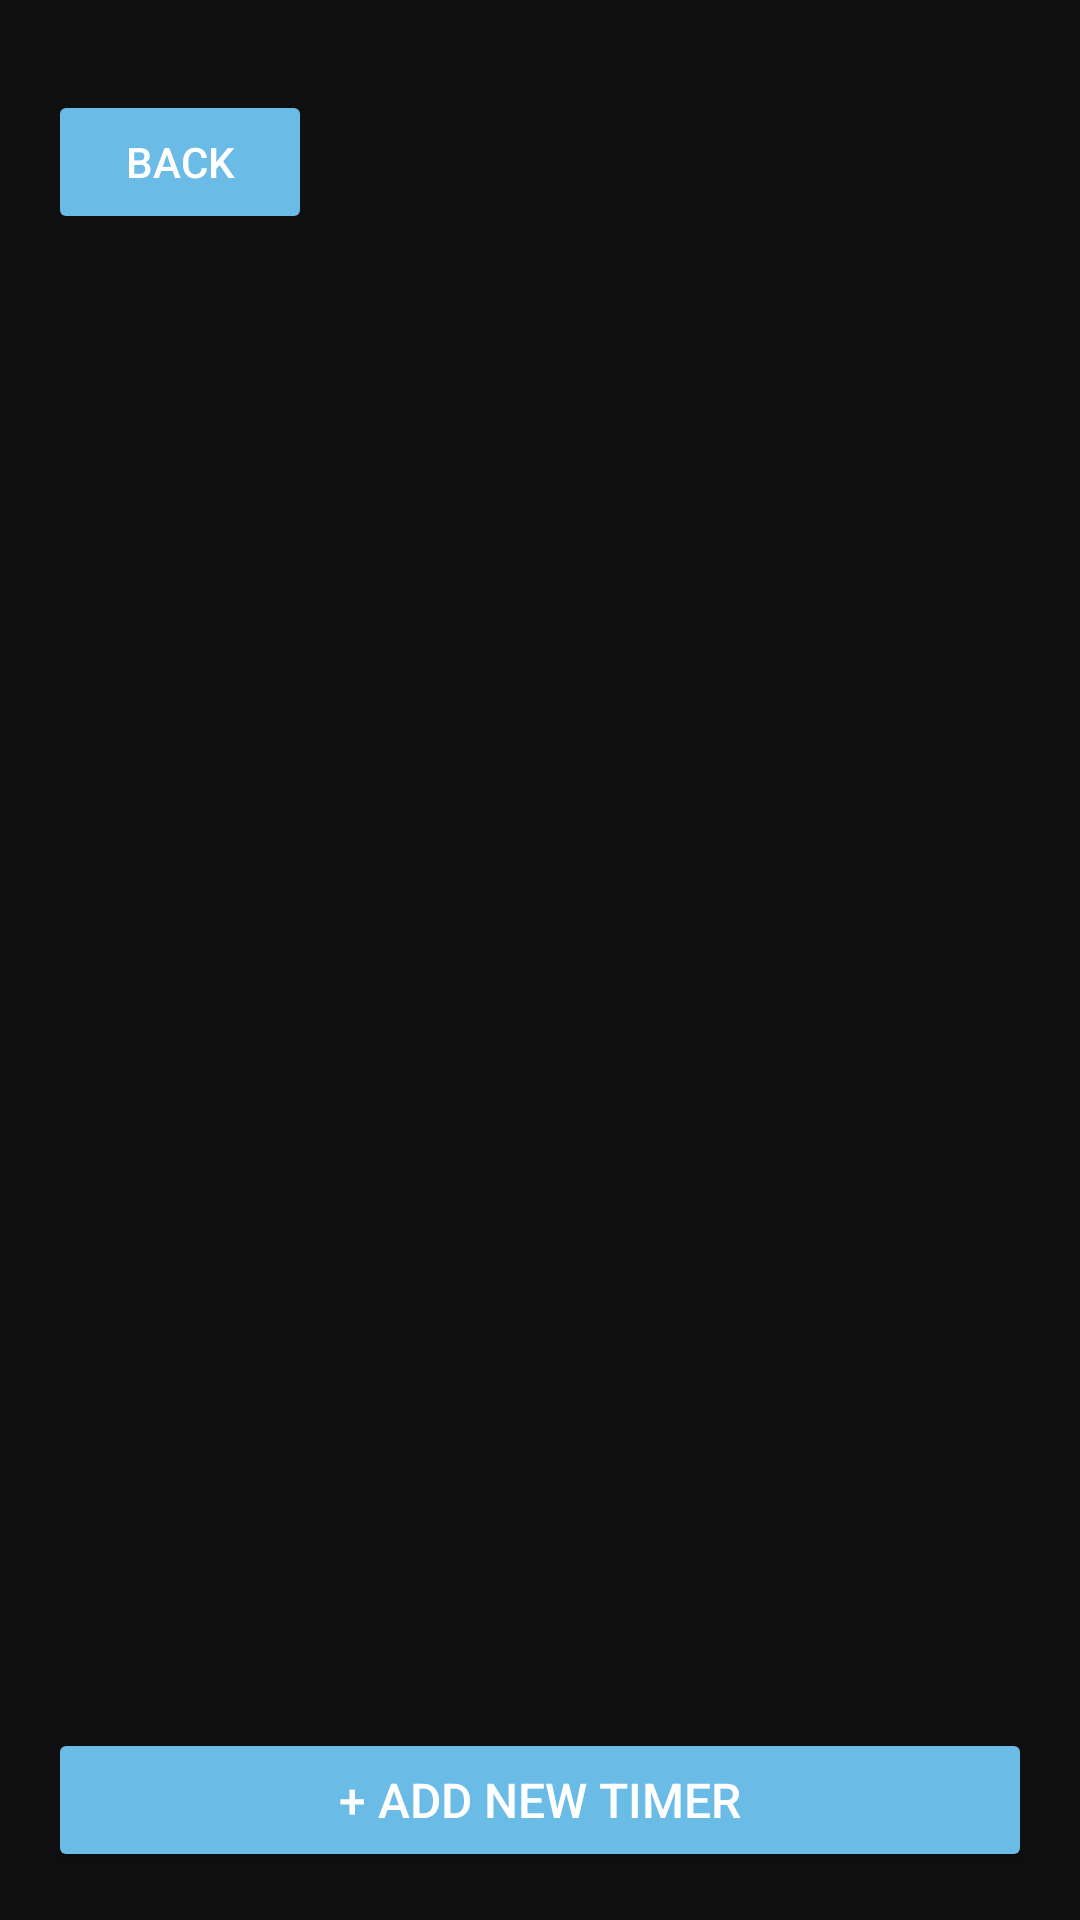

The Android layout XML behind this screen, and the referenced resources:
<!-- AndroidManifest.xml: application theme Theme.AutoMuteFinal -->
<!-- res/layout/activity_daily_timer_list.xml -->
<?xml version="1.0" encoding="utf-8"?>
<androidx.constraintlayout.widget.ConstraintLayout xmlns:android="http://schemas.android.com/apk/res/android"
    xmlns:app="http://schemas.android.com/apk/res-auto"
    xmlns:tools="http://schemas.android.com/tools"
    android:layout_width="match_parent"
    android:layout_height="match_parent"
    android:background="#101010">

    <Button
        android:id="@+id/btnBack"
        android:layout_width="wrap_content"
        android:layout_height="wrap_content"
        android:layout_marginStart="16dp"
        android:backgroundTint="#6BBBE7"
        android:padding="8dp"
        android:text="Back"
        android:textColor="#FFFFFF"
        android:textSize="14sp"
        app:layout_constraintStart_toStartOf="parent"
        app:layout_constraintTop_toTopOf="parent"
        android:layout_marginTop="30dp"/>

    <LinearLayout
        android:id="@+id/emptyStateLayout"
        android:layout_width="match_parent"
        android:layout_height="wrap_content"
        android:orientation="vertical"
        android:gravity="center"
        android:padding="24dp"
        android:visibility="gone"
        app:layout_constraintTop_toTopOf="parent"
        app:layout_constraintBottom_toBottomOf="parent"
        app:layout_constraintStart_toStartOf="parent"
        app:layout_constraintEnd_toEndOf="parent">

        <TextView
            android:layout_width="wrap_content"
            android:layout_height="wrap_content"
            android:text="No timers found."
            android:textColor="#FFFFFF"
            android:textSize="24sp"
            android:singleLine="true"
            android:ellipsize="none"
            android:autoSizeTextType="uniform"
            android:autoSizeMinTextSize="16sp"
            android:autoSizeMaxTextSize="24sp"
            android:autoSizeStepGranularity="1sp"
            android:fontFamily="sans-serif-light"/>

        <TextView
            android:layout_width="wrap_content"
            android:layout_height="wrap_content"
            android:layout_marginTop="8dp"
            android:text="Tap the button below to add a new one."
            android:textColor="#FFFFFF"
            android:textSize="16sp"
            android:singleLine="false"
            android:ellipsize="none"
            android:autoSizeTextType="uniform"
            android:autoSizeMinTextSize="12sp"
            android:autoSizeMaxTextSize="16sp"
            android:autoSizeStepGranularity="1sp"
            android:fontFamily="sans-serif-light"/>

    </LinearLayout>

    <ScrollView
        android:id="@+id/scrollView"
        android:layout_width="0dp"
        android:layout_height="0dp"
        android:fillViewport="true"
        android:layout_marginTop="16dp"
        app:layout_constraintTop_toBottomOf="@id/btnBack"
        app:layout_constraintBottom_toTopOf="@id/btnAddTimer"
        app:layout_constraintStart_toStartOf="parent"
        app:layout_constraintEnd_toEndOf="parent">

        <LinearLayout
            android:id="@+id/timerContainer"
            android:layout_width="match_parent"
            android:layout_height="wrap_content"
            android:orientation="vertical"
            android:padding="16dp"/>
    </ScrollView>

    <Button
        android:id="@+id/btnAddTimer"
        android:layout_width="0dp"
        android:layout_height="wrap_content"
        android:layout_margin="16dp"
        android:backgroundTint="#6BBBE7"
        android:fontFamily="sans-serif-medium"
        android:padding="12dp"
        android:text="+ Add New Timer"
        android:textColor="#FFFFFF"
        android:textSize="16sp"
        android:autoSizeTextType="uniform"
        android:autoSizeMinTextSize="12sp"
        android:autoSizeMaxTextSize="16sp"
        android:autoSizeStepGranularity="1sp"
        app:layout_constraintBottom_toBottomOf="parent"
        app:layout_constraintStart_toStartOf="parent"
        app:layout_constraintEnd_toEndOf="parent"/>

</androidx.constraintlayout.widget.ConstraintLayout>
<!-- resources referenced by this layout -->
<resources>
  <style name="Theme.AutoMuteFinal" parent="Base.Theme.AutoMuteFinal" />
  <style name="Base.Theme.AutoMuteFinal" parent="Theme.Material3.DayNight.NoActionBar">
      </style>
</resources>
